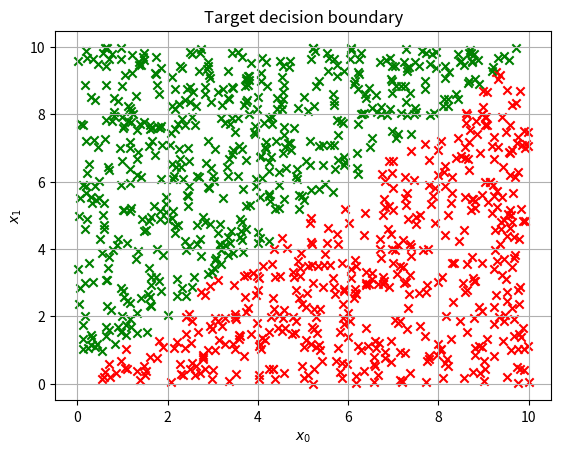
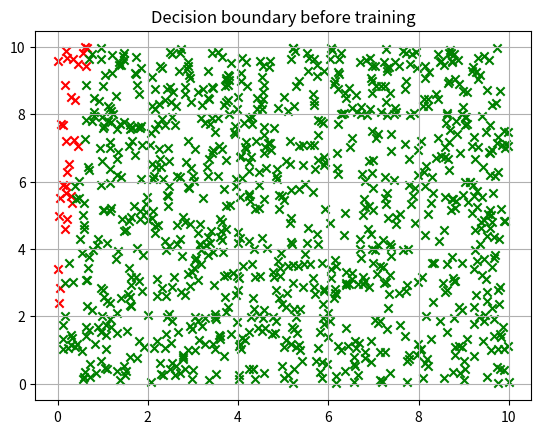
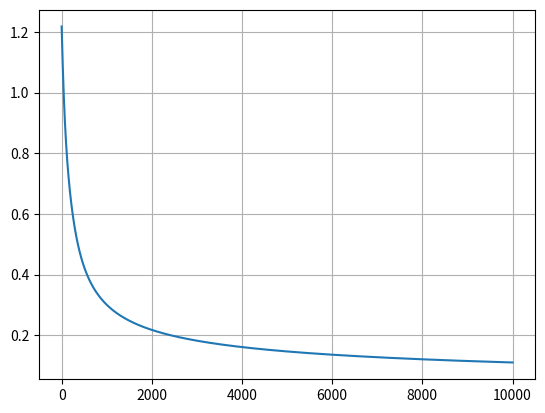
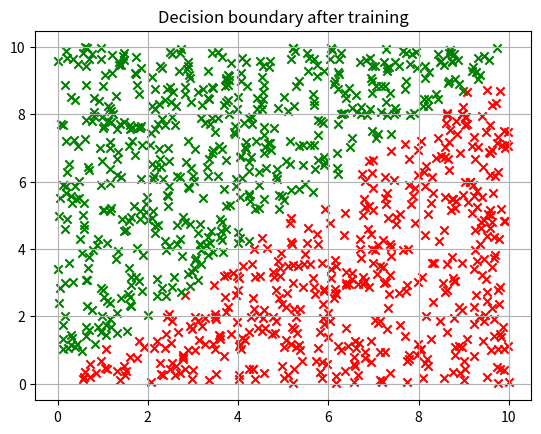

Write the Python code that produced these figures, in order.
import numpy as np
import matplotlib.pyplot as plt

plt.close('all')
np.random.seed(0)

def sigmoid(z):
    return 1 / (1 + np.exp(-z))

def forward_prop(x, w, b):
    z = np.matmul(w, x) + b
    a = sigmoid(z)
    return a

def compute_cost(x, y, w, b):
    # Forward propagation
    y_hat = forward_prop(x, w, b)
    
    # Using cross-entropy loss function for classification use case
    N = y.shape[1]
    J = 1 / N * np.sum(-y*np.log(y_hat) - (1-y) * np.log(1-y_hat), axis=1)
    return J.item()
    

SAMPLE_NM = 1000
x = 10 * np.random.random(size=(2, SAMPLE_NM))
y = np.zeros(shape=(1, SAMPLE_NM))
y[:, x[0, :] <= x[1, :]] = 1

# plt.figure()
# plt.scatter(x[0, :], x[1, :])
# plt.plot(y.T)

plt.figure()
plt.grid()
plt.title("Target decision boundary")
plt.scatter(x[0, np.argwhere(y == 0)[:, 1]], x[1, np.argwhere(y == 0)[:, 1]], marker='x', c='red')
plt.scatter(x[0, np.argwhere(y == 1)[:, 1]], x[1, np.argwhere(y == 1)[:, 1]], marker='x', c='green')
plt.xlabel("$x_0$")
plt.ylabel("$x_1$")


# Initialization
w = np.random.random(size=(1, 2)) - 0.5
b = np.random.random(size=(1, 1)) - 0.5


# Initial performance
y_hat = forward_prop(x, w, b)
y_out = np.zeros(shape=y_hat.shape)
y_out[0, y_hat[0, :] >= 0.5] = 1
y_out[0, y_hat[0, :] < 0.5] = 0

plt.figure()
plt.grid()
plt.title("Decision boundary before training")
plt.scatter(x[0, np.argwhere(y_out == 0)[:, 1]], x[1, np.argwhere(y_out == 0)[:, 1]], marker='x', c='red')
plt.scatter(x[0, np.argwhere(y_out == 1)[:, 1]], x[1, np.argwhere(y_out == 1)[:, 1]], marker='x', c='green')

accuracy = np.mean(y_out == y) * 100
print("Initial accuracy: {:.2f}%".format(accuracy))


# Training
EPOCH_NM = 10000
cost_history = [compute_cost(x, y, w, b)]

for epoch in range(EPOCH_NM):

    # Forward propagation
    y_hat = forward_prop(x, w, b)
    
    # Backward propagation
    N = y.shape[1]
    dJw = 1 / N * np.matmul(y_hat - y, x.T)
    dJb = 1 / N * np.sum(y_hat - y)
    
    # Update weight
    L_RATE = 1e-3
    w = w - L_RATE * dJw
    b = b - L_RATE * dJb
    
    # Check cost
    cost = compute_cost(x, y, w, b)
    cost_history.append(cost)
    
print("Initial cost: {:.6f}".format(cost_history[0]))
print("Final cost: {:.6f}".format(cost_history[-1]))

plt.figure()
plt.grid()
plt.plot(cost_history)


# Final performance
y_hat = forward_prop(x, w, b)
y_out = np.zeros(shape=y_hat.shape)
y_out[0, y_hat[0, :] >= 0.5] = 1
y_out[0, y_hat[0, :] < 0.5] = 0

plt.figure()
plt.grid()
plt.title("Decision boundary after training")
plt.scatter(x[0, np.argwhere(y_out == 0)[:, 1]], x[1, np.argwhere(y_out == 0)[:, 1]], marker='x', c='red')
plt.scatter(x[0, np.argwhere(y_out == 1)[:, 1]], x[1, np.argwhere(y_out == 1)[:, 1]], marker='x', c='green')

accuracy = np.mean(y_out == y) * 100
print("Final accuracy: {:.2f}%".format(accuracy))
